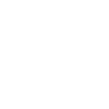
t = 0.00 s
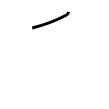
t = 1.00 s
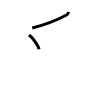
t = 2.00 s
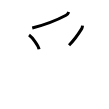
t = 3.00 s
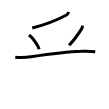
t = 4.00 s
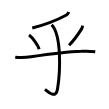
t = 5.00 s

The animated SVG that drew these frames (rendered in a browser with its animation timeline set to each time). Animation: 5 SMIL elements (animate=5); one cycle of 5.00 s.

<svg width="109px" height="109px" viewBox="0 0 px 109px" xmlns="http://www.w3.org/2000/svg" xmlns:xlink="http://www.w3.org/1999/xlink" xml:space="preserve" version="1.1"  baseProfile="full">
<path d="M68.75,12c-0.51,1.5-1.43,2.55-2.71,3.24c-7.91,4.26-16.41,8.26-33.79,12.8" style="fill:none;stroke:black;stroke-width:3;opacity:0">
  <animate attributeType="CSS" attributeName="opacity" from="0" to="1" begin="0s" dur="1s" repeatCount="Indefinite" fill="freeze" />
</path>
<path d="M29.02,35.08c3.46,2.49,9.18,10.25,10.04,14.13" style="fill:none;stroke:black;stroke-width:3;opacity:0">
  <animate attributeType="CSS" attributeName="opacity" from="0" to="1" begin="1s" dur="1s" repeatCount="Indefinite" fill="freeze" />
</path>
<path d="M82.52,25.64c-0.11,1.03-0.23,2.1-0.77,2.98c-3.25,5.25-6.33,10.21-12.69,16.59" style="fill:none;stroke:black;stroke-width:3;opacity:0">
  <animate attributeType="CSS" attributeName="opacity" from="0" to="1" begin="2s" dur="1s" repeatCount="Indefinite" fill="freeze" />
</path>
<path d="M15.25,57.2c5.26,0.59,10.47,0.46,15.63-0.4c14.18-2.05,36.21-4.92,50.62-5.5c4.61-0.32,9.19-0.15,13.75,0.49" style="fill:none;stroke:black;stroke-width:3;opacity:0">
  <animate attributeType="CSS" attributeName="opacity" from="0" to="1" begin="3s" dur="1s" repeatCount="Indefinite" fill="freeze" />
</path>
<path d="M51.66,24.71C61.5,35,60.5,71,57.48,89.34c-1.57,9.51-9.1,2.91-12.5,0.07" style="fill:none;stroke:black;stroke-width:3;opacity:0">
  <animate attributeType="CSS" attributeName="opacity" from="0" to="1" begin="4s" dur="1s" repeatCount="Indefinite" fill="freeze" />
</path>
</svg>
